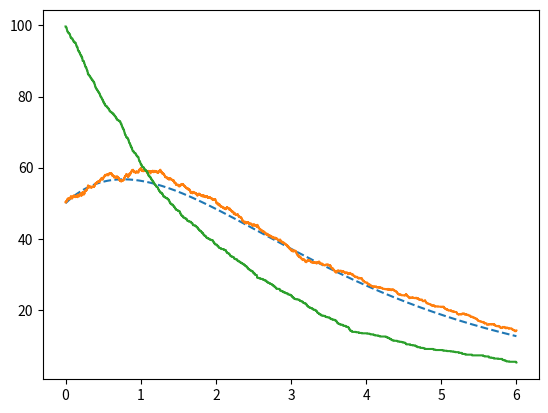

The matplotlib source for this figure:


from pylab import show,subplot,figure
import matplotlib.pyplot as plt
import numpy as np

def simule(lb,t, N0X):
	return N0*np.exp(-lb*t)


def simule2(lb_x,lb_y,N0X,N0Y,t):
	c = N0Y - lb_x/(lb_y-lb_x)*N0X
	return c*np.exp(-lb_y*t) + N0X* lb_x/(lb_y-lb_x) * np.exp(-lb_x*t)

#Valeur initiale du nombre de noyaux
depart_N0 = 100

#Nombre de simulatio
Nb_simul = 10

#pas de temps
dt = 1e-3

#lambda
lb = 1/2

#Probabilité de désintégration
p = lb*dt


#Temps de simulation
temp = 6 #secondes

nb_step = int(temp/dt)

inv = 1/Nb_simul

L = np.zeros(nb_step)

vec_Time = np.linspace(0, temp, num=nb_step) #On regarde sur 0 à 6 secondes 
"""
for _ in range(Nb_simul):
	depart = depart_N0
	for indice in range(nb_step):
		depart -= sum((np.random.rand(depart)<p).astype(int))
		L[indice] += depart



inv = 1/Nb_simul
L = inv*L

plt.plot(vec_Time,simule(lb,vec_Time,depart_N0),'--')
plt.plot(vec_Time,L)
plt.show()
"""

lb_x = 0.5
lb_y = 0.6

p_X = dt*lb_x
p_Y = dt*lb_y

L_x = np.zeros(nb_step)
L_y = np.zeros(nb_step)

depart_N0X = 100
depart_N0Y = 50

nb_step = int(temp/dt)
for _ in range(Nb_simul):
	depart_Nx = depart_N0X
	depart_Ny = depart_N0Y
	for indice in range(nb_step):
		A = sum((np.random.rand(depart_Nx)<p_X).astype(int))
		depart_Nx -= A
		L_x[indice] += depart_Nx
		B = sum((np.random.rand(depart_Ny)<p_Y).astype(int))
		depart_Ny = depart_Ny + A - B
		L_y[indice] += depart_Ny


plt.plot(vec_Time,simule2(lb_x,lb_y,depart_N0X,depart_N0Y,vec_Time),'--')
plt.plot(vec_Time,L_y*inv)	
plt.plot(vec_Time,L_x*inv)	
plt.show()






